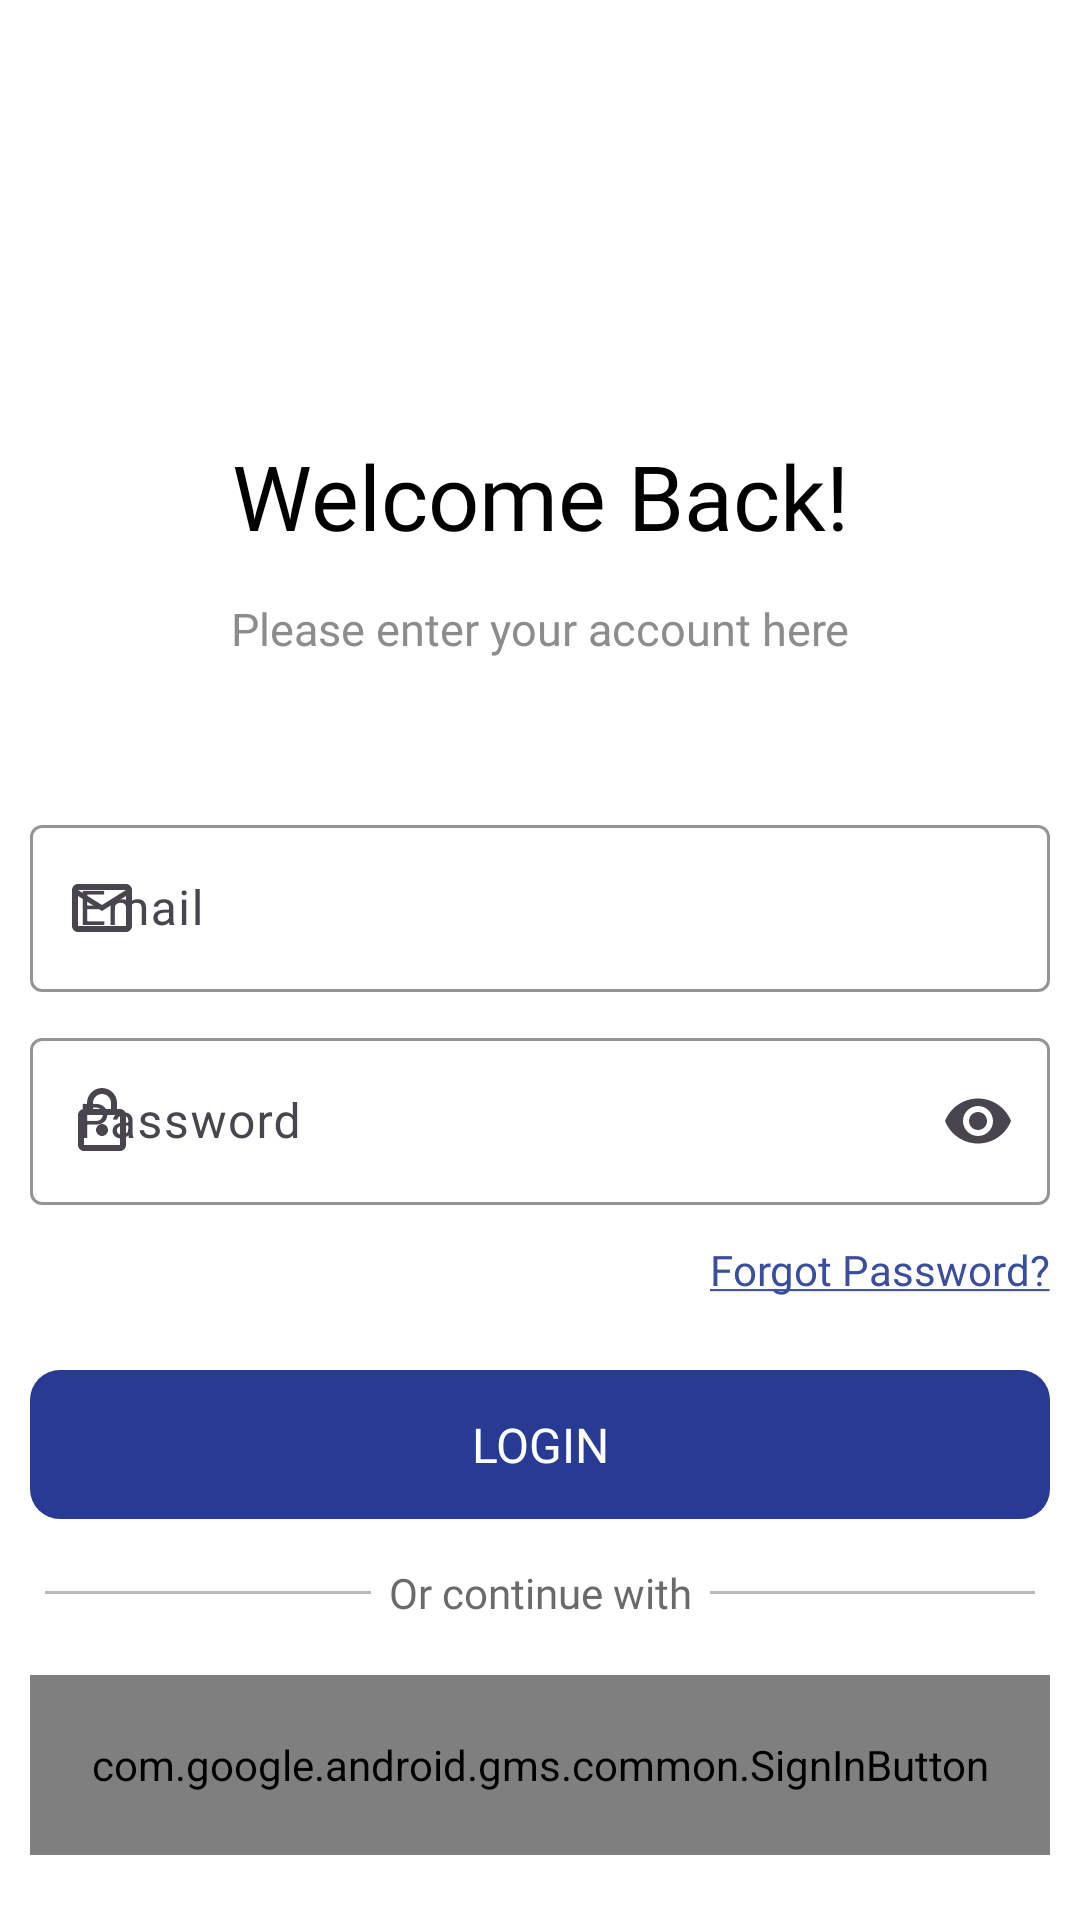

Produce the Android XML layout that renders to this screen, including the resource entries it uses.
<!-- AndroidManifest.xml: application theme Theme.ChatAppOne -->
<!-- res/layout/activity_login.xml -->
<?xml version="1.0" encoding="utf-8"?>
<androidx.constraintlayout.widget.ConstraintLayout xmlns:android="http://schemas.android.com/apk/res/android"
    xmlns:app="http://schemas.android.com/apk/res-auto"
    xmlns:tools="http://schemas.android.com/tools"
    android:layout_width="match_parent"
    android:layout_height="match_parent"
    android:background="@color/white"
    tools:context=".authentication.LoginActivity">


    <TextView
        android:id="@+id/tvWelcomeText"
        android:layout_width="wrap_content"
        android:layout_height="wrap_content"
        android:layout_marginTop="145dp"
        android:fontFamily="@font/google_sans_bold"
        android:text="Welcome Back!"
        android:textColor="@color/black"
        android:textSize="30sp"
        app:layout_constraintEnd_toEndOf="parent"
        app:layout_constraintStart_toStartOf="parent"
        app:layout_constraintTop_toTopOf="parent" />

    <TextView
        android:id="@+id/tvWelcomeDescription"
        android:layout_width="wrap_content"
        android:layout_height="wrap_content"
        android:layout_marginTop="14dp"
        android:fontFamily="@font/google_sans_regular"
        android:text="Please enter your account here"
        android:textColor="#E9818181"
        android:textSize="15sp"
        app:layout_constraintEnd_toEndOf="parent"
        app:layout_constraintStart_toStartOf="parent"
        app:layout_constraintTop_toBottomOf="@id/tvWelcomeText" />

    <com.google.android.material.textfield.TextInputLayout
        android:id="@+id/tilEmail"
        style="@style/Widget.Material3.TextInputLayout.OutlinedBox"
        android:layout_width="340dp"
        android:layout_height="wrap_content"
        android:layout_marginTop="50dp"
        android:baselineAligned="false"
        app:boxStrokeColor="@color/black"
        app:hintTextColor="@color/black"
        app:layout_constraintEnd_toEndOf="parent"
        app:layout_constraintStart_toStartOf="parent"
        app:layout_constraintTop_toBottomOf="@id/tvWelcomeDescription"
        app:startIconDrawable="@drawable/email_icon">

        <com.google.android.material.textfield.TextInputEditText
            android:id="@+id/etLoginEmail"
            android:layout_width="match_parent"
            android:layout_height="wrap_content"
            android:hint="Email"
            android:inputType="textEmailAddress"
            android:textColor="@color/black"
            android:textColorHint="@color/black"
            android:textCursorDrawable="@color/black" />
    </com.google.android.material.textfield.TextInputLayout>


    <com.google.android.material.textfield.TextInputLayout
        android:id="@+id/tilPassword"
        style="@style/Widget.Material3.TextInputLayout.OutlinedBox"
        android:layout_width="340dp"
        android:layout_height="wrap_content"
        android:layout_marginTop="10dp"
        app:boxStrokeColor="@color/black"
        app:endIconMode="password_toggle"
        app:hintTextColor="@color/black"
        app:layout_constraintEnd_toEndOf="parent"
        app:layout_constraintStart_toStartOf="parent"
        app:layout_constraintTop_toBottomOf="@id/tilEmail"
        app:startIconDrawable="@drawable/lock_icon">

        <com.google.android.material.textfield.TextInputEditText
            android:id="@+id/etLoginPassword"
            android:layout_width="match_parent"
            android:layout_height="wrap_content"
            android:hint="Password"
            android:inputType="textPassword"
            android:textColor="@color/black"
            android:textColorHint="@color/black"
            android:textCursorDrawable="@color/black" />
    </com.google.android.material.textfield.TextInputLayout>

    <TextView
        android:id="@+id/tvForgotPassword"
        android:layout_width="wrap_content"
        android:layout_height="wrap_content"
        android:layout_gravity="end"
        android:layout_marginTop="12dp"
        android:fontFamily="@font/google_sans_bold"
        android:text="@string/forgot_password"
        android:textColor="#3B4D9E"
        android:textSize="14sp"
        app:layout_constraintEnd_toEndOf="@id/tilPassword"
        app:layout_constraintTop_toBottomOf="@id/tilPassword" />




    <LinearLayout
        android:id="@+id/llSeparator"
        android:layout_width="match_parent"
        android:layout_height="wrap_content"
        android:layout_marginTop="15dp"
        android:layout_marginStart="15dp"
        android:layout_marginEnd="15dp"
        app:layout_constraintEnd_toEndOf="parent"
        app:layout_constraintStart_toStartOf="parent"
        app:layout_constraintTop_toBottomOf="@id/btLogin">

        <View
            android:layout_width="wrap_content"
            android:layout_height="1dp"
            android:layout_gravity="center"
            android:layout_weight="1"
            android:background="#90818181" />

        <TextView
            android:layout_width="wrap_content"
            android:layout_height="wrap_content"
            android:layout_marginLeft="6dp"
            android:layout_marginRight="6dp"
            android:text="Or continue with"
            android:textColor="#E95C5C5C"
            android:fontFamily="@font/google_sans_regular"
            android:textSize="14sp" />

        <View
            android:layout_width="wrap_content"
            android:layout_height="1dp"
            android:layout_gravity="center"
            android:layout_weight="1"
            android:background="#90818181" />

    </LinearLayout>

    <com.google.android.gms.common.SignInButton
        android:id="@+id/btSgnGoogle"
        android:layout_width="340dp"
        android:layout_height="60dp"
        android:layout_marginTop="18dp"
        app:layout_constraintEnd_toEndOf="parent"
        app:layout_constraintStart_toStartOf="parent"
        app:layout_constraintTop_toBottomOf="@id/llSeparator" />
   <ProgressBar
       android:id="@+id/pbProgressLogin"
       android:layout_width="wrap_content"
       android:layout_height="wrap_content"
       app:layout_constraintStart_toStartOf="parent"
       app:layout_constraintEnd_toEndOf="parent"
       app:layout_constraintTop_toBottomOf="@id/btSgnGoogle"
       android:indeterminateTint="#3B4D9E"
       android:visibility="gone"
       tools:visibility="visible"
       android:layout_marginTop="10dp"/>
    <TextView
        android:id="@+id/tvSignUp"
        android:layout_width="wrap_content"
        android:layout_height="wrap_content"
        android:layout_marginTop="70dp"
        android:textColor="@color/black"
        android:fontFamily="@font/google_sans_regular"
        android:text="@string/login_account"
        android:textSize="16sp"
        app:layout_constraintEnd_toEndOf="parent"
        app:layout_constraintStart_toStartOf="parent"
        app:layout_constraintTop_toBottomOf="@id/btSgnGoogle" />

    <LinearLayout
        android:id="@+id/btLogin"
        android:layout_width="340dp"
        android:layout_height="wrap_content"
        android:layout_marginTop="24dp"
        android:background="@drawable/fab_btn_corner"
        android:clickable="true"
        android:clipToPadding="false"
        android:focusable="true"
        app:layout_constraintEnd_toEndOf="parent"
        app:layout_constraintStart_toStartOf="parent"
        app:layout_constraintTop_toBottomOf="@id/tvForgotPassword">

        <TextView
            android:id="@+id/tvLogin"
            android:layout_width="match_parent"
            android:layout_height="match_parent"
            android:fontFamily="@font/google_sans_bold"
            android:gravity="center"
            android:padding="14dp"
            android:text="LOGIN"
            android:textColor="@color/white"
            android:textSize="16sp"
            />
    </LinearLayout>

</androidx.constraintlayout.widget.ConstraintLayout>
<!-- resources referenced by this layout -->
<resources>
  <color name="black">#FF000000</color>
  <color name="white">#FFFFFFFF</color>
  <!-- drawable email_icon (drawable) -->
  <vector android:height="24dp" android:tint="#5F6060"
      android:viewportHeight="24" android:viewportWidth="24"
      android:width="24dp" xmlns:android="http://schemas.android.com/apk/res/android">
      <path android:fillColor="@android:color/white" android:pathData="M22,6c0,-1.1 -0.9,-2 -2,-2L4,4c-1.1,0 -2,0.9 -2,2v12c0,1.1 0.9,2 2,2h16c1.1,0 2,-0.9 2,-2L22,6zM20,6l-8,5 -8,-5h16zM20,18L4,18L4,8l8,5 8,-5v10z"/>
  </vector>
  <!-- drawable fab_btn_corner (drawable) -->
  <?xml version="1.0" encoding="utf-8"?>
  <ripple xmlns:android="http://schemas.android.com/apk/res/android"
      android:color="#7387E1">
      <item android:id="@android:id/background">
          <shape android:shape="rectangle">
              <solid android:color="#273B94" />
              <corners android:radius="10dp" />
          </shape>
      </item>
  </ripple>
  <!-- drawable lock_icon (drawable) -->
  <vector android:height="24dp" android:tint="#5F6060"
      android:viewportHeight="24" android:viewportWidth="24"
      android:width="24dp" xmlns:android="http://schemas.android.com/apk/res/android">
      <path android:fillColor="@android:color/white" android:pathData="M18,8h-1L17,6c0,-2.76 -2.24,-5 -5,-5S7,3.24 7,6v2L6,8c-1.1,0 -2,0.9 -2,2v10c0,1.1 0.9,2 2,2h12c1.1,0 2,-0.9 2,-2L20,10c0,-1.1 -0.9,-2 -2,-2zM9,6c0,-1.66 1.34,-3 3,-3s3,1.34 3,3v2L9,8L9,6zM18,20L6,20L6,10h12v10zM12,17c1.1,0 2,-0.9 2,-2s-0.9,-2 -2,-2 -2,0.9 -2,2 0.9,2 2,2z"/>
  </vector>
  <string name="forgot_password"><u>Forgot Password?</u></string>
  <string name="login_account">Don\'t have Account yet? <font color="#3B4D9E"><b><u>Signup</u></b></font></string>
  <style name="Theme.ChatAppOne" parent="Base.Theme.ChatAppOne" />
  <style name="Base.Theme.ChatAppOne" parent="Theme.Material3.DayNight.NoActionBar">
          
          <item name="colorPrimary">@color/color_primary</item>
          <item name="colorPrimaryDark">@color/color_secondary</item>
          <item name="colorAccent">@color/color_accent</item>
          <item name="android:statusBarColor">@color/color_primary_two</item>
      </style>
  <color name="color_primary">#243687</color>
  <color name="color_secondary">#BC1717</color>
  <color name="color_accent">#17BC4E</color>
  <color name="color_primary_two">#FFFFFFFF</color>
</resources>
